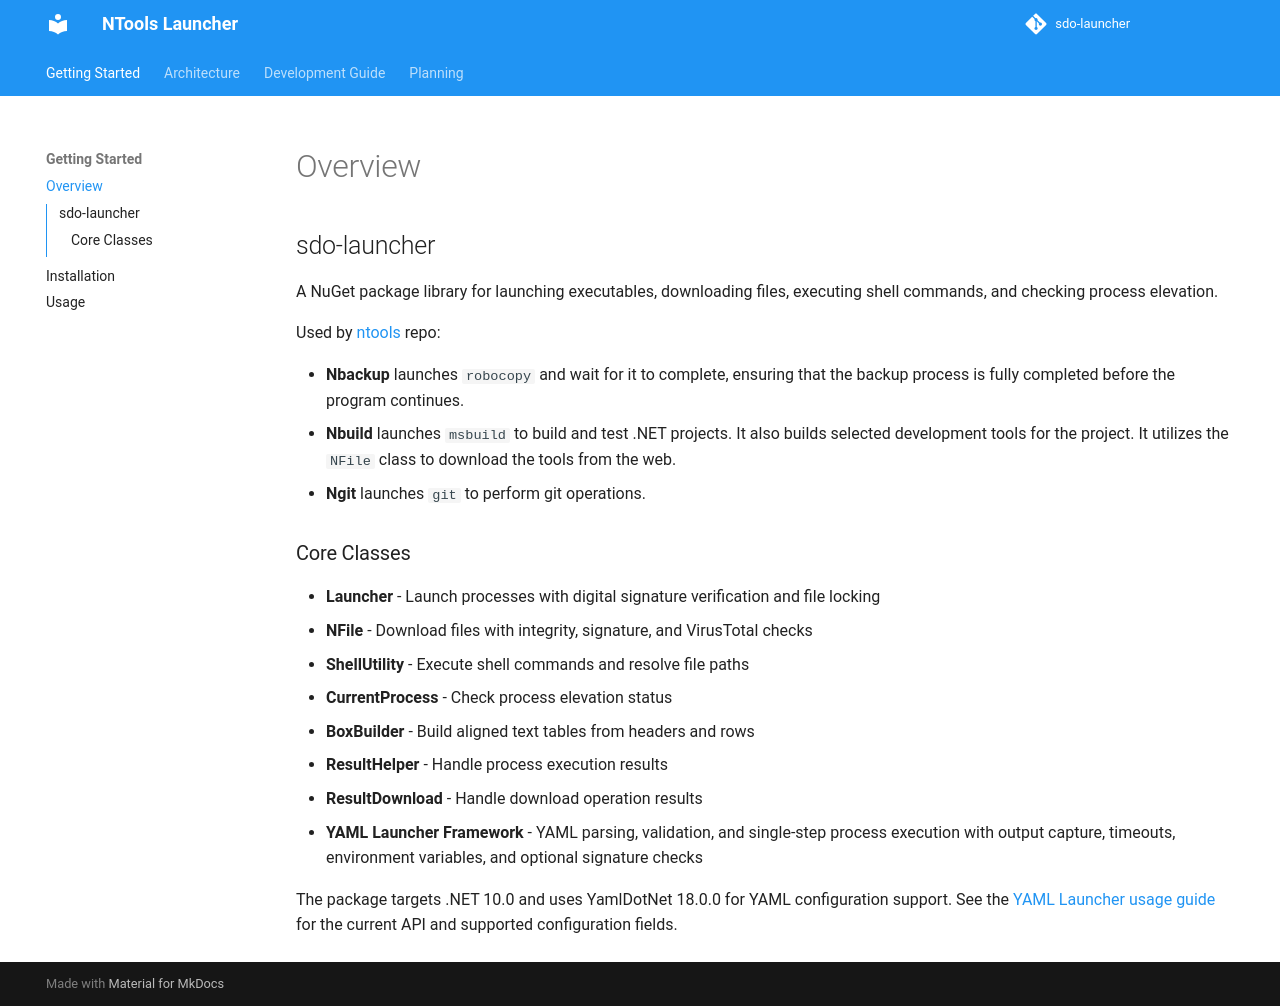

repository: naz-hage/sdo-launcher · page: index.html · generator: mkdocs

## sdo-launcher

A NuGet package library for launching executables, downloading files, executing shell commands, and checking process elevation.

Used by [ntools](https://github.com/naz-hage/sdo) repo:

- **Nbackup** launches `robocopy` and wait for it to complete, ensuring that the backup process is fully completed before the program continues.
- **Nbuild** launches `msbuild` to build and test .NET projects.  It also builds selected development tools for the project.  It utilizes the `NFile` class to download the tools from the web.
- **Ngit** launches `git` to perform git operations.

### Core Classes

- **Launcher** - Launch processes with digital signature verification and file locking
- **NFile** - Download files with integrity, signature, and VirusTotal checks
- **ShellUtility** - Execute shell commands and resolve file paths
- **CurrentProcess** - Check process elevation status
- **BoxBuilder** - Build aligned text tables from headers and rows
- **ResultHelper** - Handle process execution results
- **ResultDownload** - Handle download operation results
- **YAML Launcher Framework** - YAML parsing, validation, and single-step process execution with output capture, timeouts, environment variables, and optional signature checks

The package targets .NET 10.0 and uses YamlDotNet 18.0.0 for YAML configuration support. See the [YAML Launcher usage guide](usage.md#yaml-launcher-framework) for the current API and supported configuration fields.
